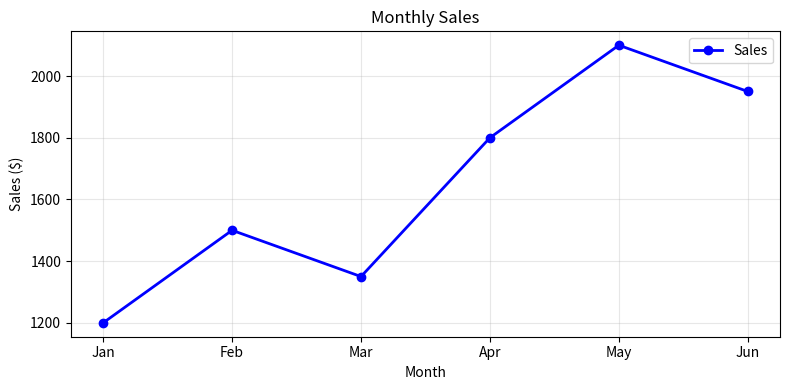

Generate this figure with matplotlib: (Note: this script raises an exception after producing the figure.)
# Matplotlib is Python's most popular library for creating charts and graphs.
# Think of it as your code-powered graphing tool — like Excel charts, but in Python.

import matplotlib
matplotlib.use("Agg")        # use non-interactive backend (saves to file instead of screen)
import matplotlib.pyplot as plt
import numpy as np

# --- Line Plot: great for showing trends over time ---
def line_plot():
    months = ["Jan", "Feb", "Mar", "Apr", "May", "Jun"]
    sales = [1200, 1500, 1350, 1800, 2100, 1950]

    plt.figure(figsize=(8, 4))             # set the figure size (width, height in inches)
    plt.plot(months, sales, marker="o", color="blue", linewidth=2, label="Sales")
    plt.title("Monthly Sales")             # chart title
    plt.xlabel("Month")                    # x-axis label
    plt.ylabel("Sales ($)")               # y-axis label
    plt.legend()                           # shows the label box
    plt.grid(True, alpha=0.3)             # light grid lines
    plt.tight_layout()
    plt.savefig("/tmp/line_plot.png")      # save to file
    plt.close()
    print("Saved: /tmp/line_plot.png")

# --- Bar Chart: great for comparing categories ---
def bar_chart():
    fruits = ["Apples", "Bananas", "Cherries", "Dates", "Elderberries"]
    counts = [45, 72, 30, 18, 55]
    colors = ["red", "yellow", "darkred", "brown", "purple"]

    plt.figure(figsize=(8, 4))
    plt.bar(fruits, counts, color=colors, edgecolor="black")
    plt.title("Fruit Sales This Week")
    plt.xlabel("Fruit")
    plt.ylabel("Units Sold")
    plt.tight_layout()
    plt.savefig("/tmp/bar_chart.png")
    plt.close()
    print("Saved: /tmp/bar_chart.png")

# --- Scatter Plot: great for showing relationships between two variables ---
def scatter_plot():
    np.random.seed(42)   # set seed so we get the same "random" numbers every time
    study_hours = np.random.uniform(1, 10, 50)             # 50 random study times (1-10 hrs)
    test_scores = study_hours * 7 + np.random.normal(0, 5, 50)  # score ≈ hours × 7, plus noise
    test_scores = np.clip(test_scores, 0, 100)             # cap scores between 0 and 100

    plt.figure(figsize=(7, 5))
    plt.scatter(study_hours, test_scores, color="green", alpha=0.6, edgecolors="darkgreen")
    plt.title("Study Hours vs Test Score")
    plt.xlabel("Hours Studied")
    plt.ylabel("Test Score")
    plt.grid(True, alpha=0.3)
    plt.tight_layout()
    plt.savefig("/tmp/scatter_plot.png")
    plt.close()
    print("Saved: /tmp/scatter_plot.png")

# --- Multi-panel figure: show multiple charts in one image ---
def combined_figure():
    fig, axes = plt.subplots(1, 3, figsize=(15, 4))   # 1 row, 3 columns

    # Panel 1: Line plot
    x = np.linspace(0, 2 * np.pi, 100)   # 100 points from 0 to 2π
    axes[0].plot(x, np.sin(x), color="blue", label="sin(x)")
    axes[0].plot(x, np.cos(x), color="red", label="cos(x)")
    axes[0].set_title("Sine & Cosine Waves")
    axes[0].legend()
    axes[0].grid(True, alpha=0.3)

    # Panel 2: Bar chart
    categories = ["A", "B", "C", "D"]
    values = [23, 45, 12, 67]
    axes[1].bar(categories, values, color="steelblue")
    axes[1].set_title("Category Comparison")

    # Panel 3: Histogram — shows how data is distributed
    data = np.random.normal(50, 10, 500)   # 500 numbers centered around 50
    axes[2].hist(data, bins=20, color="orange", edgecolor="black")
    axes[2].set_title("Score Distribution")
    axes[2].set_xlabel("Score")

    plt.suptitle("Combined Chart Example", fontsize=14, fontweight="bold")
    plt.tight_layout()
    plt.savefig("/tmp/combined_charts.png")
    plt.close()
    print("Saved: /tmp/combined_charts.png")

if __name__ == "__main__":
    line_plot()
    bar_chart()
    scatter_plot()
    combined_figure()
    print("\nAll charts saved to /tmp/")
    print("Tip: Change savefig() paths to save wherever you like.")
    print("Tip: Replace plt.savefig() with plt.show() to display charts interactively.")
